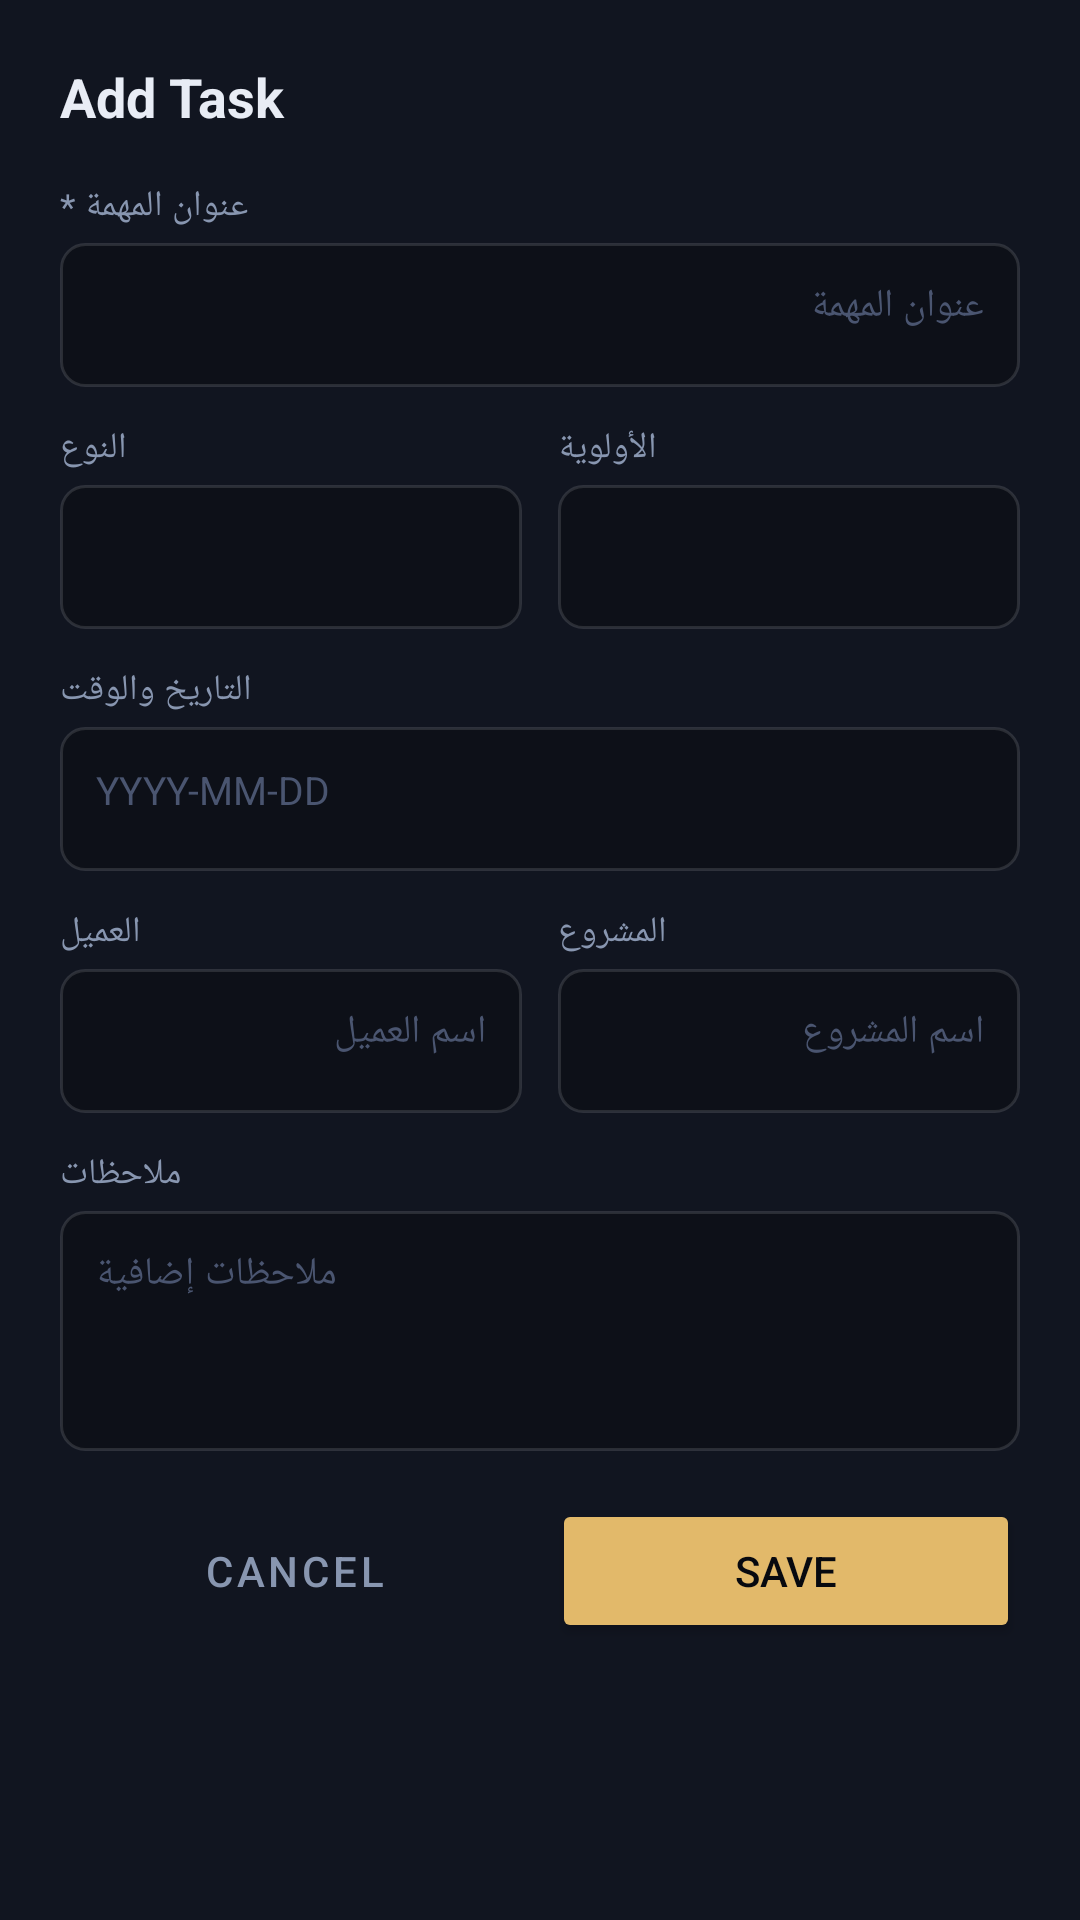

Here is an Android app screen rendered from its layout file. Give the layout XML and the strings, colors and styles it references.
<!-- AndroidManifest.xml: application theme Theme.OffPlanPro -->
<!-- res/layout/bottom_sheet_add_task.xml -->
<?xml version="1.0" encoding="utf-8"?>
<ScrollView
    xmlns:android="http://schemas.android.com/apk/res/android"
    android:layout_width="match_parent"
    android:layout_height="wrap_content"
    android:background="@color/surface_variant"
    android:layoutDirection="ltr">

    <LinearLayout
        android:layout_width="match_parent"
        android:layout_height="wrap_content"
        android:orientation="vertical"
        android:padding="20dp">

        <TextView
            android:id="@+id/tv_sheet_title"
            android:layout_width="wrap_content"
            android:layout_height="wrap_content"
            android:text="Add Task"
            android:textSize="18sp"
            android:textStyle="bold"
            android:textColor="@color/text_primary"
            android:layout_marginBottom="16dp" />

        <TextView android:layout_width="wrap_content" android:layout_height="wrap_content"
            android:text="عنوان المهمة *" android:textSize="12sp" android:textColor="@color/text_secondary"
            android:layout_marginBottom="4dp" />
        <EditText android:id="@+id/et_title"
            android:layout_width="match_parent" android:layout_height="48dp"
            android:background="@drawable/bg_input"
            android:textColor="@color/text_primary" android:textColorHint="@color/text_tertiary"
            android:padding="12dp" android:textSize="13sp" android:inputType="text"
            android:hint="عنوان المهمة" android:layout_marginBottom="12dp" />

        <LinearLayout android:layout_width="match_parent" android:layout_height="wrap_content"
            android:orientation="horizontal" android:layout_marginBottom="12dp">
            <LinearLayout android:layout_width="0dp" android:layout_height="wrap_content"
                android:layout_weight="1" android:orientation="vertical" android:layout_marginEnd="6dp">
                <TextView android:layout_width="wrap_content" android:layout_height="wrap_content"
                    android:text="النوع" android:textSize="12sp" android:textColor="@color/text_secondary"
                    android:layout_marginBottom="4dp" />
                <Spinner android:id="@+id/spinner_type"
                    android:layout_width="match_parent" android:layout_height="48dp"
                    android:background="@drawable/bg_input" />
            </LinearLayout>
            <LinearLayout android:layout_width="0dp" android:layout_height="wrap_content"
                android:layout_weight="1" android:orientation="vertical" android:layout_marginStart="6dp">
                <TextView android:layout_width="wrap_content" android:layout_height="wrap_content"
                    android:text="الأولوية" android:textSize="12sp" android:textColor="@color/text_secondary"
                    android:layout_marginBottom="4dp" />
                <Spinner android:id="@+id/spinner_priority"
                    android:layout_width="match_parent" android:layout_height="48dp"
                    android:background="@drawable/bg_input" />
            </LinearLayout>
        </LinearLayout>

        <TextView android:layout_width="wrap_content" android:layout_height="wrap_content"
            android:text="التاريخ والوقت" android:textSize="12sp" android:textColor="@color/text_secondary"
            android:layout_marginBottom="4dp" />
        <EditText android:id="@+id/et_date"
            android:layout_width="match_parent" android:layout_height="48dp"
            android:background="@drawable/bg_input"
            android:textColor="@color/text_primary" android:textColorHint="@color/text_tertiary"
            android:padding="12dp" android:textSize="13sp" android:inputType="text"
            android:hint="YYYY-MM-DD" android:layout_marginBottom="12dp"
            android:focusable="true" android:clickable="true" />

        <LinearLayout android:layout_width="match_parent" android:layout_height="wrap_content"
            android:orientation="horizontal" android:layout_marginBottom="12dp">
            <LinearLayout android:layout_width="0dp" android:layout_height="wrap_content"
                android:layout_weight="1" android:orientation="vertical" android:layout_marginEnd="6dp">
                <TextView android:layout_width="wrap_content" android:layout_height="wrap_content"
                    android:text="العميل" android:textSize="12sp" android:textColor="@color/text_secondary"
                    android:layout_marginBottom="4dp" />
                <EditText android:id="@+id/et_client"
                    android:layout_width="match_parent" android:layout_height="48dp"
                    android:background="@drawable/bg_input"
                    android:textColor="@color/text_primary" android:textColorHint="@color/text_tertiary"
                    android:padding="12dp" android:textSize="13sp" android:inputType="text"
                    android:hint="اسم العميل" />
            </LinearLayout>
            <LinearLayout android:layout_width="0dp" android:layout_height="wrap_content"
                android:layout_weight="1" android:orientation="vertical" android:layout_marginStart="6dp">
                <TextView android:layout_width="wrap_content" android:layout_height="wrap_content"
                    android:text="المشروع" android:textSize="12sp" android:textColor="@color/text_secondary"
                    android:layout_marginBottom="4dp" />
                <EditText android:id="@+id/et_project"
                    android:layout_width="match_parent" android:layout_height="48dp"
                    android:background="@drawable/bg_input"
                    android:textColor="@color/text_primary" android:textColorHint="@color/text_tertiary"
                    android:padding="12dp" android:textSize="13sp" android:inputType="text"
                    android:hint="اسم المشروع" />
            </LinearLayout>
        </LinearLayout>

        <TextView android:layout_width="wrap_content" android:layout_height="wrap_content"
            android:text="ملاحظات" android:textSize="12sp" android:textColor="@color/text_secondary"
            android:layout_marginBottom="4dp" />
        <EditText android:id="@+id/et_notes"
            android:layout_width="match_parent" android:layout_height="80dp"
            android:background="@drawable/bg_input"
            android:textColor="@color/text_primary" android:textColorHint="@color/text_tertiary"
            android:padding="12dp" android:textSize="13sp" android:inputType="textMultiLine"
            android:gravity="top|end" android:hint="ملاحظات إضافية"
            android:layout_marginBottom="16dp" />

        <LinearLayout android:layout_width="match_parent" android:layout_height="wrap_content"
            android:orientation="horizontal">
            <Button android:id="@+id/btn_cancel"
                style="@style/Widget.MaterialComponents.Button.OutlinedButton"
                android:layout_width="0dp" android:layout_height="48dp"
                android:layout_weight="1" android:layout_marginEnd="8dp"
                android:text="Cancel" android:textColor="@color/text_secondary" />
            <Button android:id="@+id/btn_save"
                android:layout_width="0dp" android:layout_height="48dp"
                android:layout_weight="1"
                android:text="Save" android:textColor="@color/background"
                android:backgroundTint="@color/gold" />
        </LinearLayout>

    </LinearLayout>
</ScrollView>
<!-- resources referenced by this layout -->
<resources>
  <color name="background">#07090F</color>
  <color name="gold">#E2B96A</color>
  <color name="surface_variant">#111520</color>
  <color name="text_primary">#E8ECF5</color>
  <color name="text_secondary">#8896B0</color>
  <color name="text_tertiary">#4A5570</color>
  <!-- drawable bg_input (drawable) -->
  <?xml version="1.0" encoding="utf-8"?>
  <shape xmlns:android="http://schemas.android.com/apk/res/android">
      <solid android:color="#0D1018" />
      <corners android:radius="8dp" />
      <stroke android:color="@color/border2" android:width="1dp" />
  </shape>
  <style name="Theme.OffPlanPro" parent="Theme.MaterialComponents.DayNight.NoActionBar">
          <item name="colorPrimary">@color/gold</item>
          <item name="colorPrimaryVariant">@color/gold_dark</item>
          <item name="colorOnPrimary">@color/background</item>
          <item name="colorSecondary">@color/emerald</item>
          <item name="colorSecondaryVariant">@color/emerald</item>
          <item name="colorOnSecondary">@color/background</item>
          <item name="colorError">@color/rose</item>
          <item name="colorOnError">@color/text_primary</item>
          <item name="colorSurface">@color/surface</item>
          <item name="colorOnSurface">@color/text_primary</item>
          <item name="android:colorBackground">@color/background</item>
          <item name="colorOnBackground">@color/text_primary</item>
          <item name="android:windowBackground">@color/background</item>
          <item name="android:statusBarColor">@color/background</item>
          <item name="android:navigationBarColor">@color/surface</item>
          <item name="android:textColorPrimary">@color/text_primary</item>
          <item name="android:textColorSecondary">@color/text_secondary</item>
          <item name="textAppearanceBody1">@style/TextAppearance.OffPlanPro.Body1</item>
          <item name="textAppearanceBody2">@style/TextAppearance.OffPlanPro.Body2</item>
          <item name="bottomNavigationStyle">@style/BottomNavStyle</item>
          <item name="materialButtonStyle">@style/ButtonStyle</item>
          <item name="editTextStyle">@style/EditTextStyle</item>
      </style>
  <color name="border2">#1FFFFFFF</color>
  <color name="gold_dark">#A07838</color>
  <color name="emerald">#2DD4A0</color>
  <color name="rose">#F4506A</color>
  <color name="surface">#0D1018</color>
  <style name="TextAppearance.OffPlanPro.Body1" parent="TextAppearance.MaterialComponents.Body1">
          <item name="android:textColor">@color/text_primary</item>
          <item name="android:fontFamily">sans-serif</item>
      </style>
  <style name="TextAppearance.OffPlanPro.Body2" parent="TextAppearance.MaterialComponents.Body2">
          <item name="android:textColor">@color/text_secondary</item>
      </style>
  <style name="BottomNavStyle" parent="Widget.MaterialComponents.BottomNavigationView">
          <item name="android:background">@color/surface</item>
          <item name="itemIconTint">@color/bottom_nav_colors</item>
          <item name="itemTextColor">@color/bottom_nav_colors</item>
          <item name="elevation">8dp</item>
          <item name="itemTextAppearanceActive">@style/BottomNavTextActive</item>
          <item name="itemTextAppearanceInactive">@style/BottomNavTextInactive</item>
      </style>
  <style name="ButtonStyle" parent="Widget.MaterialComponents.Button">
          <item name="backgroundTint">@color/gold</item>
          <item name="android:textColor">@color/background</item>
          <item name="cornerRadius">8dp</item>
      </style>
  <style name="EditTextStyle" parent="Widget.MaterialComponents.TextInputLayout.OutlinedBox">
          <item name="boxStrokeColor">@color/border2</item>
          <item name="hintTextColor">@color/text_secondary</item>
      </style>
  <style name="BottomNavTextActive">
          <item name="android:textSize">10sp</item>
          <item name="android:fontFamily">sans-serif-medium</item>
      </style>
  <style name="BottomNavTextInactive">
          <item name="android:textSize">10sp</item>
      </style>
</resources>
